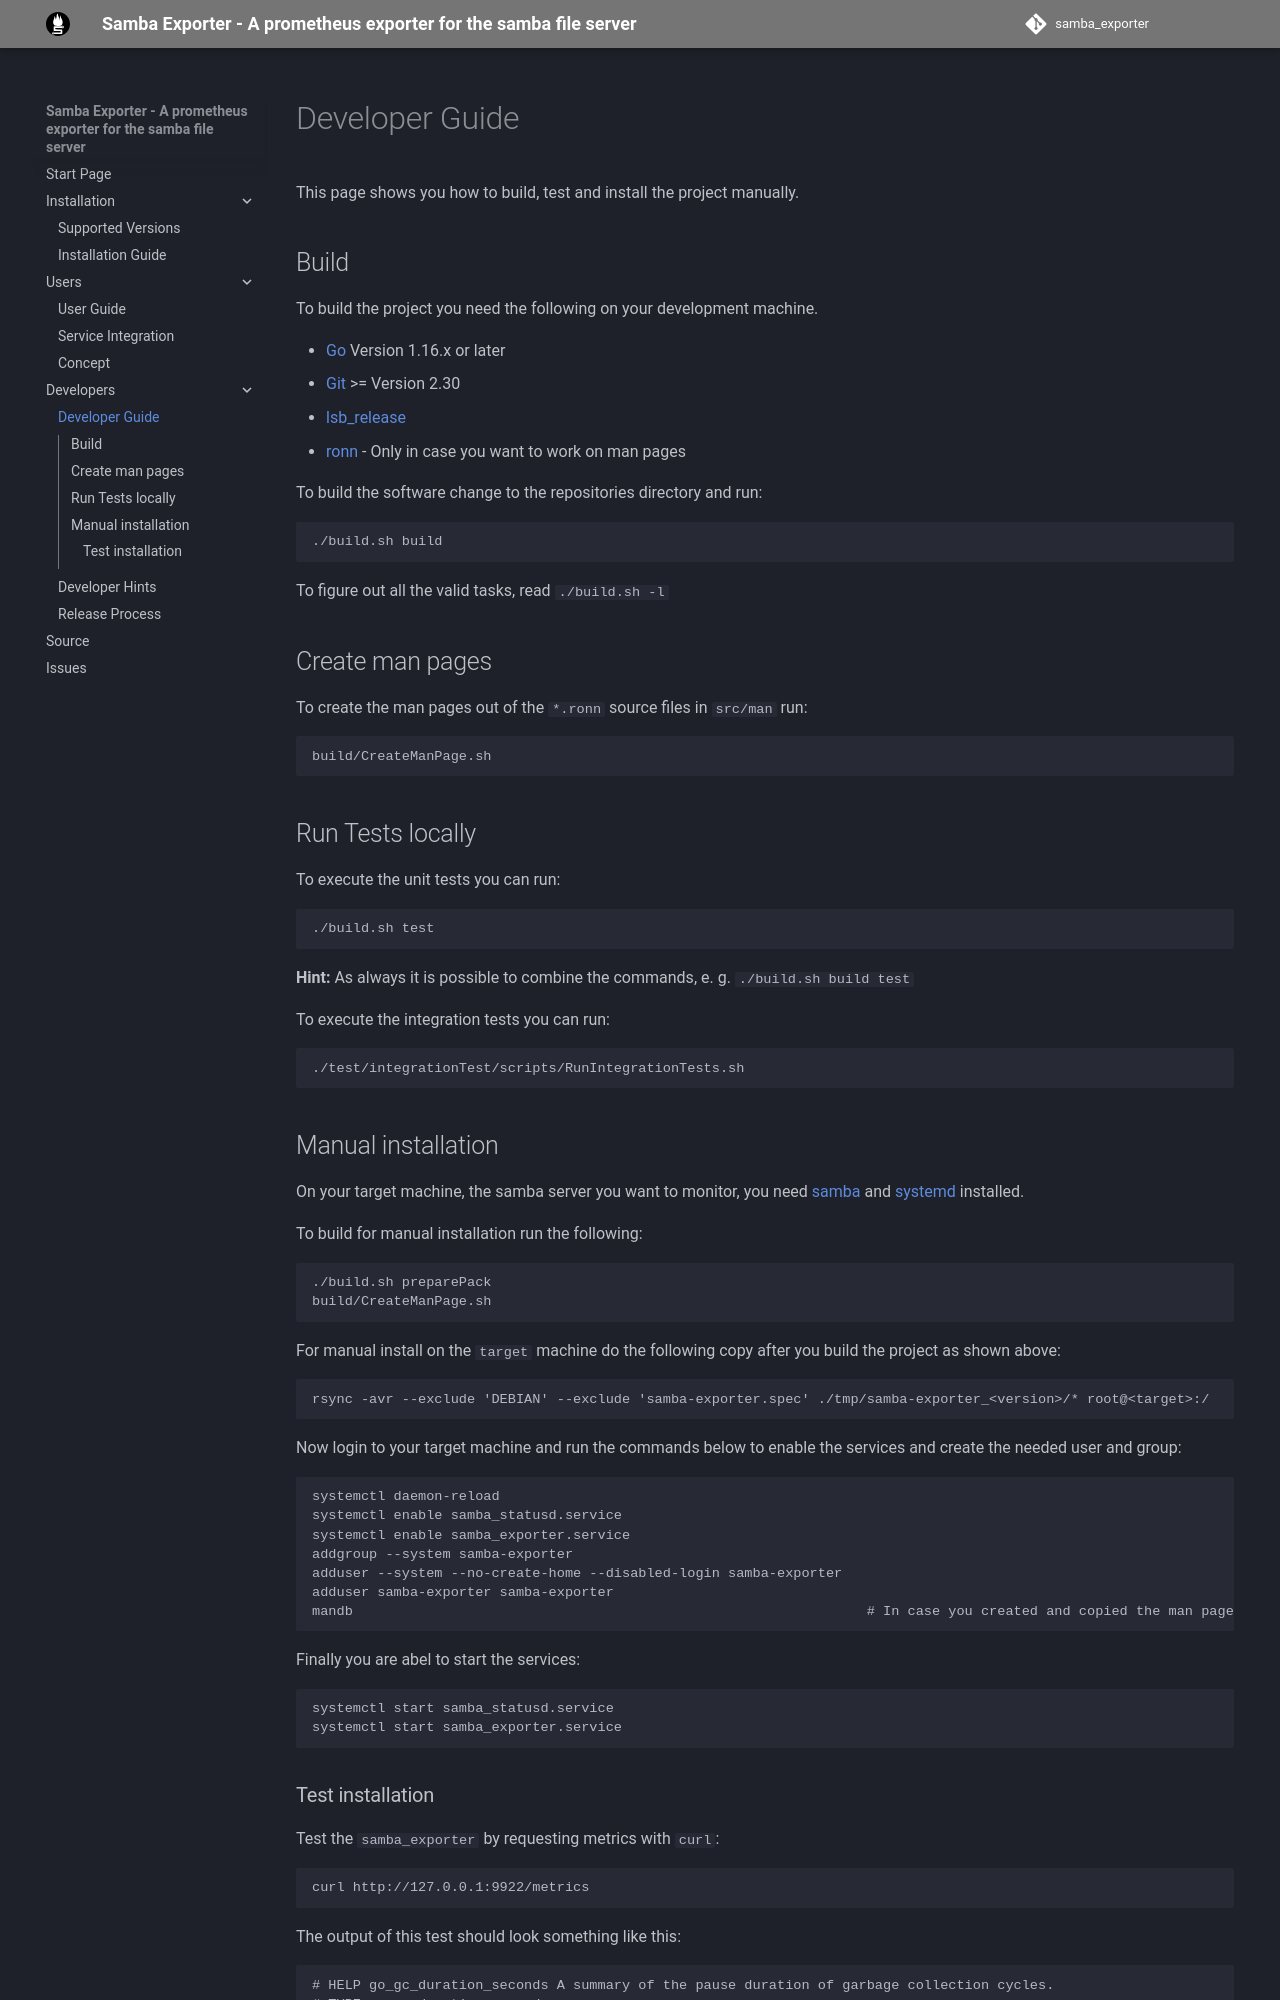

repository: imker25/samba_exporter · page: DeveloperDocs/Compile/index.html · generator: mkdocs

# Developer Guide

This page shows you how to build, test and install the project manually.

## Build

To build the project you need the following on your development machine.

- [Go](https://golang.org/) Version 1.16.x or later
- [Git](https://git-scm.com/) >= Version 2.30
- [lsb_release](https://refspecs.linuxfoundation.org/LSB_3.0.0/LSB-PDA/LSB-PDA/lsbrelease.html)
- [ronn](https://github.com/rtomayko/ronn) - Only in case you want to work on man pages

To build the software change to the repositories directory and run:

```sh
./build.sh build 
```

To figure out all the valid tasks, read `./build.sh -l`

## Create man pages

To create the man pages out of the `*.ronn` source files in `src/man` run:

```sh
build/CreateManPage.sh 
```

## Run Tests locally

To execute the unit tests you can run:

```sh
./build.sh test
```

**Hint:** As always it is possible to combine the commands, e. g. `./build.sh build test`

To execute the integration tests you can run:

```sh
./test/integrationTest/scripts/RunIntegrationTests.sh
```

## Manual installation

On your target machine, the samba server you want to monitor, you need [samba](https://www.samba.org/) and [systemd](https://www.freedesktop.org/wiki/Software/systemd/) installed.

To build for manual installation run the following:

```sh
./build.sh preparePack
build/CreateManPage.sh 
```

For manual install on the `target` machine do the following copy after you build the project as shown above:

```sh
rsync -avr --exclude 'DEBIAN' --exclude 'samba-exporter.spec' ./tmp/samba-exporter_<version>/* root@<target>:/  
```

Now login to your target machine and run the commands below to enable the services and create the needed user and group:

```sh
systemctl daemon-reload
systemctl enable samba_statusd.service
systemctl enable samba_exporter.service
addgroup --system samba-exporter
adduser --system --no-create-home --disabled-login samba-exporter
adduser samba-exporter samba-exporter
mandb                                                               # In case you created and copied the man pages as well
```

Finally you are abel to start the services:

```sh
systemctl start samba_statusd.service
systemctl start samba_exporter.service
```
